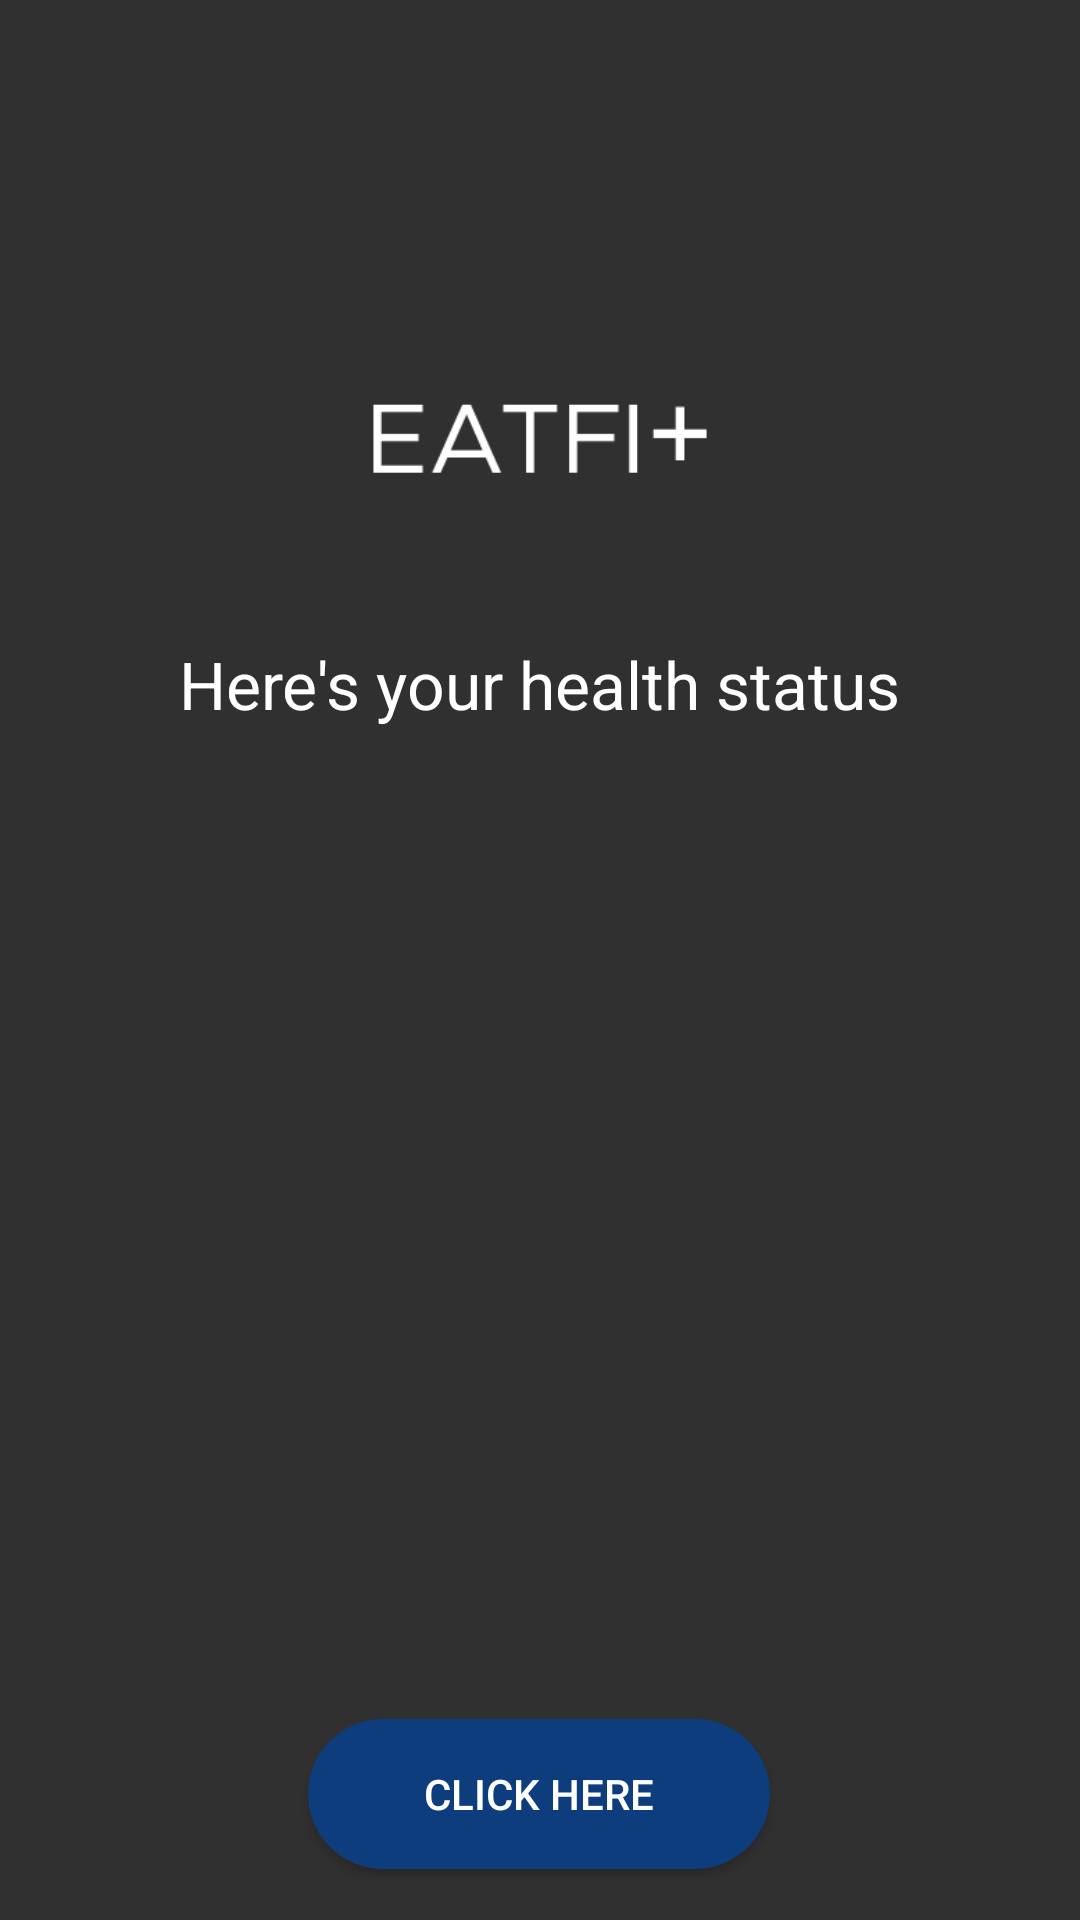

Layout XML and referenced resources for this Android screen:
<!-- AndroidManifest.xml: application theme Theme.EatFit -->
<!-- res/layout/activity_result.xml -->
<?xml version="1.0" encoding="utf-8"?>
<androidx.constraintlayout.widget.ConstraintLayout xmlns:android="http://schemas.android.com/apk/res/android"
    xmlns:app="http://schemas.android.com/apk/res-auto"
    xmlns:tools="http://schemas.android.com/tools"
    android:layout_width="match_parent"
    android:background="@drawable/bg"
    android:layout_height="match_parent"
    tools:context=".result">

    <TextView
        android:id="@+id/bmiresult"
        android:layout_width="286dp"
        android:layout_height="59dp"
        android:fontFamily="@font/adamina"
        android:gravity="left"
        android:textColor="@color/white"
        android:textSize="24dp"
        app:layout_constraintBottom_toBottomOf="parent"
        app:layout_constraintEnd_toEndOf="parent"
        app:layout_constraintHorizontal_bias="0.496"
        app:layout_constraintStart_toStartOf="parent"
        app:layout_constraintTop_toTopOf="parent" />

    <TextView
        android:id="@+id/status"
        android:layout_width="286dp"
        android:layout_height="59dp"
        android:fontFamily="@font/adamina"
        android:gravity="left"
        android:textColor="@color/white"
        android:textSize="24dp"
        app:layout_constraintBottom_toBottomOf="parent"
        app:layout_constraintEnd_toEndOf="parent"
        app:layout_constraintHorizontal_bias="0.496"
        app:layout_constraintStart_toStartOf="parent"
        app:layout_constraintTop_toBottomOf="@+id/bmiresult"
        app:layout_constraintVertical_bias="0.122" />

    <ImageView
        android:id="@+id/imageView"
        android:layout_width="124dp"
        android:layout_height="40dp"
        app:layout_constraintBottom_toTopOf="@+id/bmiresult"
        app:layout_constraintEnd_toEndOf="parent"
        app:layout_constraintStart_toStartOf="parent"
        app:layout_constraintTop_toTopOf="parent"
        app:srcCompat="@drawable/eatfit" />

    <TextView
        android:id="@+id/textView2"
        android:layout_width="328dp"
        android:layout_height="43dp"
        android:gravity="center"
        android:text="Here's your health status"
        android:textColor="@color/white"
        android:textSize="22sp"
        app:layout_constraintBottom_toTopOf="@+id/bmiresult"
        app:layout_constraintEnd_toEndOf="@+id/bmiresult"
        app:layout_constraintStart_toStartOf="@+id/bmiresult"
        app:layout_constraintTop_toBottomOf="@+id/imageView" />

    <Button
        android:id="@+id/button"
        android:layout_width="154dp"
        android:layout_height="50dp"
        android:layout_marginTop="136dp"
        android:text="Click here"
        android:background="@drawable/new_button1"
        app:layout_constraintBottom_toBottomOf="parent"
        app:layout_constraintEnd_toEndOf="@+id/status"
        app:layout_constraintStart_toStartOf="@+id/status"
        app:layout_constraintTop_toBottomOf="@+id/status"
        app:layout_constraintVertical_bias="0.0" />

    <TextView
        android:id="@+id/qstn5"
        android:layout_width="305dp"
        android:layout_height="45dp"
        android:gravity="center"
        android:textSize="15dp"
        android:textColor="@color/white"
        app:layout_constraintBottom_toTopOf="@+id/button"
        app:layout_constraintEnd_toEndOf="@+id/button"
        app:layout_constraintHorizontal_bias="0.488"
        app:layout_constraintStart_toStartOf="@+id/button"
        app:layout_constraintTop_toBottomOf="@+id/status"
        app:layout_constraintVertical_bias="0.688" />

</androidx.constraintlayout.widget.ConstraintLayout>
<!-- resources referenced by this layout -->
<resources>
  <color name="white">#FFFFFFFF</color>
  <!-- drawable eatfit: png bitmap (drawable, 3609 bytes) -->
  <!-- drawable new_button1 (drawable) -->
  <?xml version="1.0" encoding="utf-8"?>
  <shape xmlns:android="http://schemas.android.com/apk/res/android">
      <corners android:radius="50dp"/>
      <solid android:color="#0E3D7E"/>
  </shape>
  <style name="Theme.EatFit" parent="Theme.AppCompat.NoActionBar">
          
          <item name="colorPrimary">#0866A8</item>
          <item name="colorPrimaryVariant">#0866A8</item>
          <item name="colorOnPrimary">@color/white</item>
          
          <item name="colorSecondary">@color/teal_200</item>
          <item name="colorSecondaryVariant">@color/teal_700</item>
          <item name="colorOnSecondary">@color/black</item>
          
          <item name="android:statusBarColor" tools:targetApi="l">#0866A8</item>
          
      </style>
  <color name="teal_200">#FF03DAC5</color>
  <color name="teal_700">#FF018786</color>
  <color name="black">#FF000000</color>
</resources>
